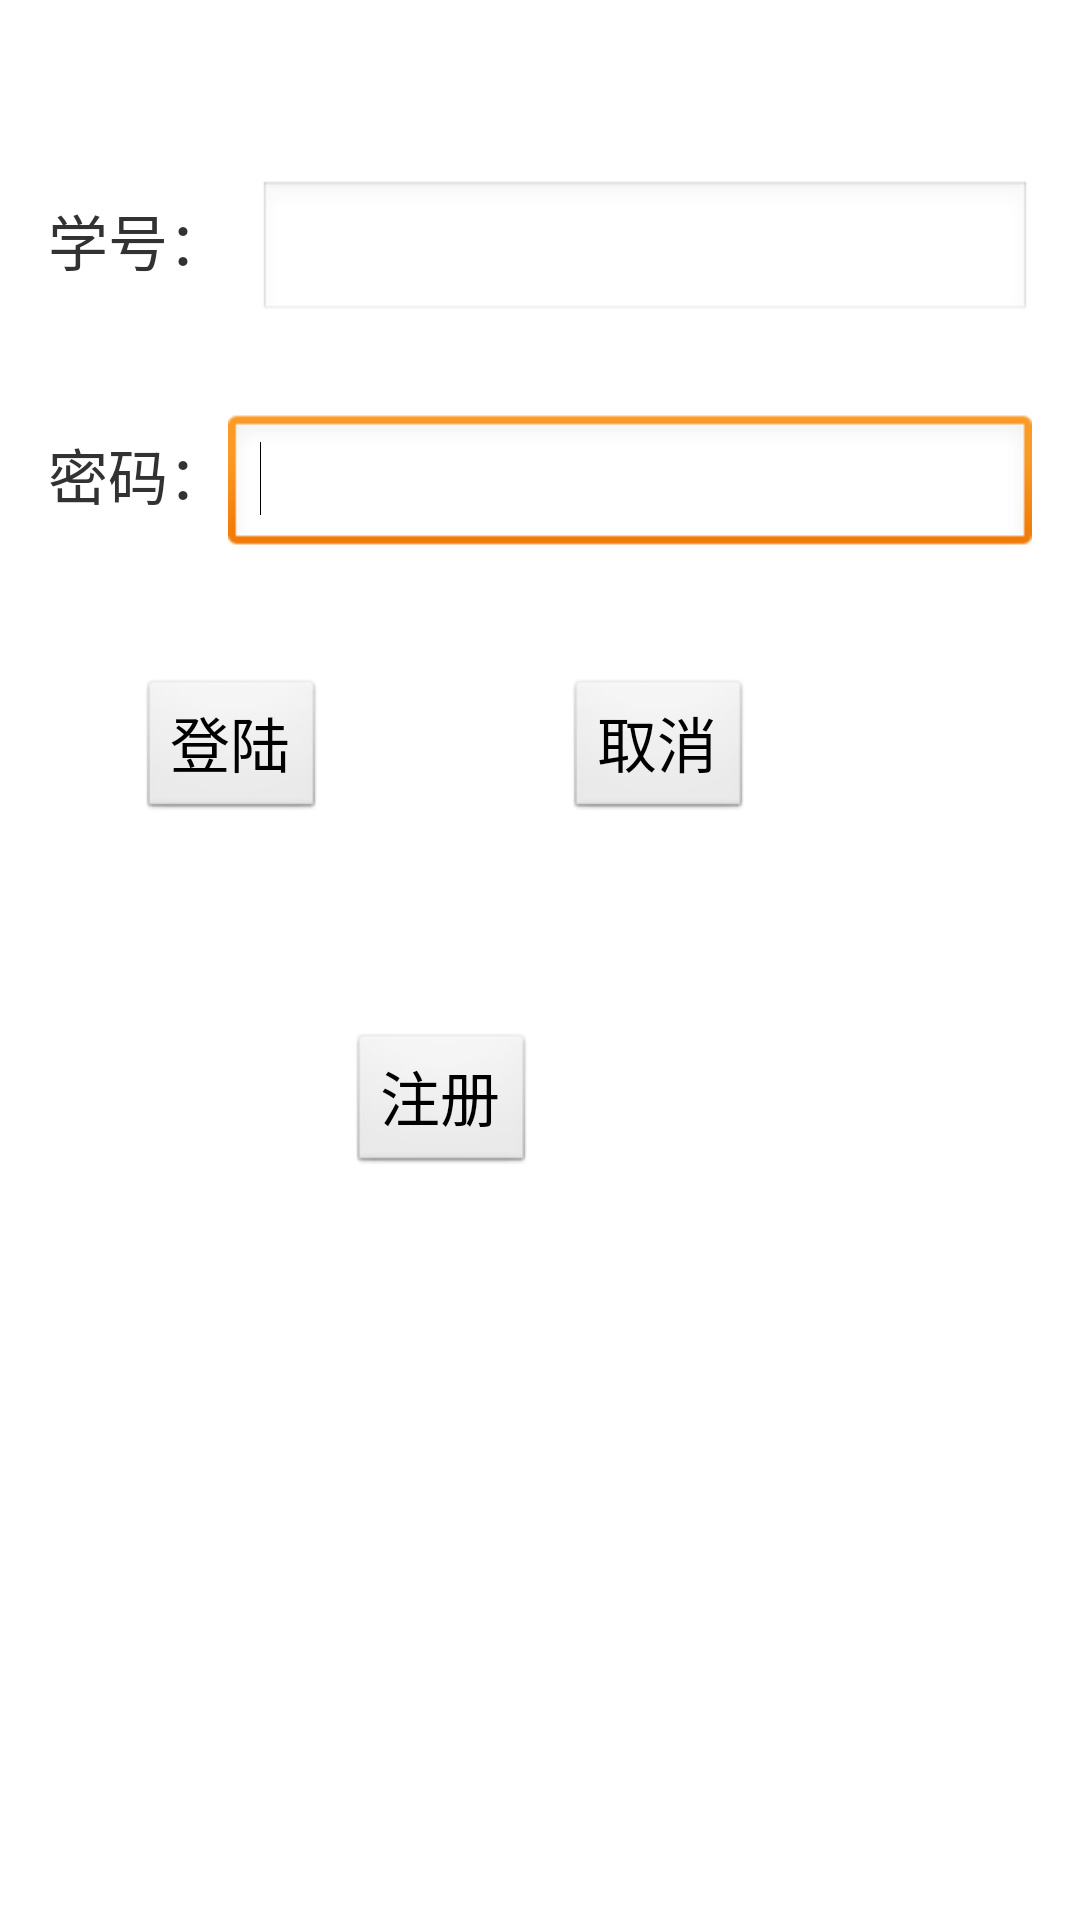

Produce the Android XML layout that renders to this screen, including the resource entries it uses.
<!-- AndroidManifest.xml: application theme AppTheme -->
<!-- res/layout/activity_login.xml -->
<LinearLayout xmlns:android="http://schemas.android.com/apk/res/android"
    xmlns:tools="http://schemas.android.com/tools"
    android:id="@+id/LinearLayout1"
    android:layout_width="match_parent"
    android:layout_height="match_parent"
    android:layout_marginLeft="10dp"
    android:layout_marginTop="10dp"
    android:orientation="vertical"
    android:paddingBottom="@dimen/activity_vertical_margin"
    android:paddingLeft="@dimen/activity_horizontal_margin"
    android:paddingRight="@dimen/activity_horizontal_margin"
    android:paddingTop="@dimen/activity_vertical_margin"
    tools:context="com.example.xyzp.LoginActivity" >

    <LinearLayout
        android:layout_width="match_parent"
        android:layout_height="62dp"
        android:layout_gravity="bottom"
        android:layout_marginTop="30dp"
        android:gravity="bottom" >

        <TextView
            android:id="@+id/textView1"
            android:layout_width="wrap_content"
            android:layout_height="wrap_content"
            android:layout_marginTop="10dp"
            android:text="学号："
            android:textSize="@dimen/mytextsize" />

        <EditText
            android:id="@+id/edit_id"
            android:layout_width="wrap_content"
            android:layout_height="wrap_content"
            android:layout_marginLeft="10dp"
            android:layout_weight="1"
            android:ems="10" />

    </LinearLayout>

    <LinearLayout
        android:layout_width="match_parent"
        android:layout_height="wrap_content"
        android:layout_marginTop="30dp" >

        <TextView
            android:id="@+id/textView2"
            android:layout_width="wrap_content"
            android:layout_height="wrap_content"
            android:text="密码："
            android:textSize="20sp" />

        <EditText
            android:id="@+id/edit_psw"
            android:layout_width="wrap_content"
            android:layout_height="wrap_content"
            android:layout_weight="1"
            android:ems="10"
            android:inputType="textPassword" >

            <requestFocus />
        </EditText>

    </LinearLayout>

    <LinearLayout
        android:layout_width="match_parent"
        android:layout_height="wrap_content"
        android:layout_marginTop="30dp" >

        <Button
            android:id="@+id/btn_login"
            android:layout_width="wrap_content"
            android:layout_height="wrap_content"
            android:layout_marginLeft="30dp"
            android:layout_marginTop="10dp"
            android:text="登陆"
            android:textSize="@dimen/mytextsize" />

        <Button
            android:id="@+id/btn_cancel"
            android:layout_width="wrap_content"
            android:layout_height="wrap_content"
            android:layout_marginLeft="80dp"
            android:layout_marginRight="20dp"
            android:layout_marginTop="10dp"
            android:text="取消"
            android:textSize="@dimen/mytextsize" />

    </LinearLayout>

    <LinearLayout
        android:layout_width="match_parent"
        android:layout_height="wrap_content"
        android:layout_gravity="center"
        android:layout_marginTop="50dp" >

        <Button
            android:id="@+id/btn_register"
            android:layout_width="wrap_content"
            android:layout_height="wrap_content"
            android:layout_marginLeft="100dp"
            android:layout_marginTop="20dp"
            android:text="注册"
            android:textSize="@dimen/mytextsize" />

    </LinearLayout>

</LinearLayout>
<!-- resources referenced by this layout -->
<resources>
  <dimen name="activity_horizontal_margin">16dp</dimen>
  <dimen name="activity_vertical_margin">16dp</dimen>
  <dimen name="mytextsize">20sp</dimen>
  <style name="AppTheme" parent="AppBaseTheme">
          
      </style>
  <style name="AppBaseTheme" parent="android:Theme.Light">
          
      </style>
</resources>
